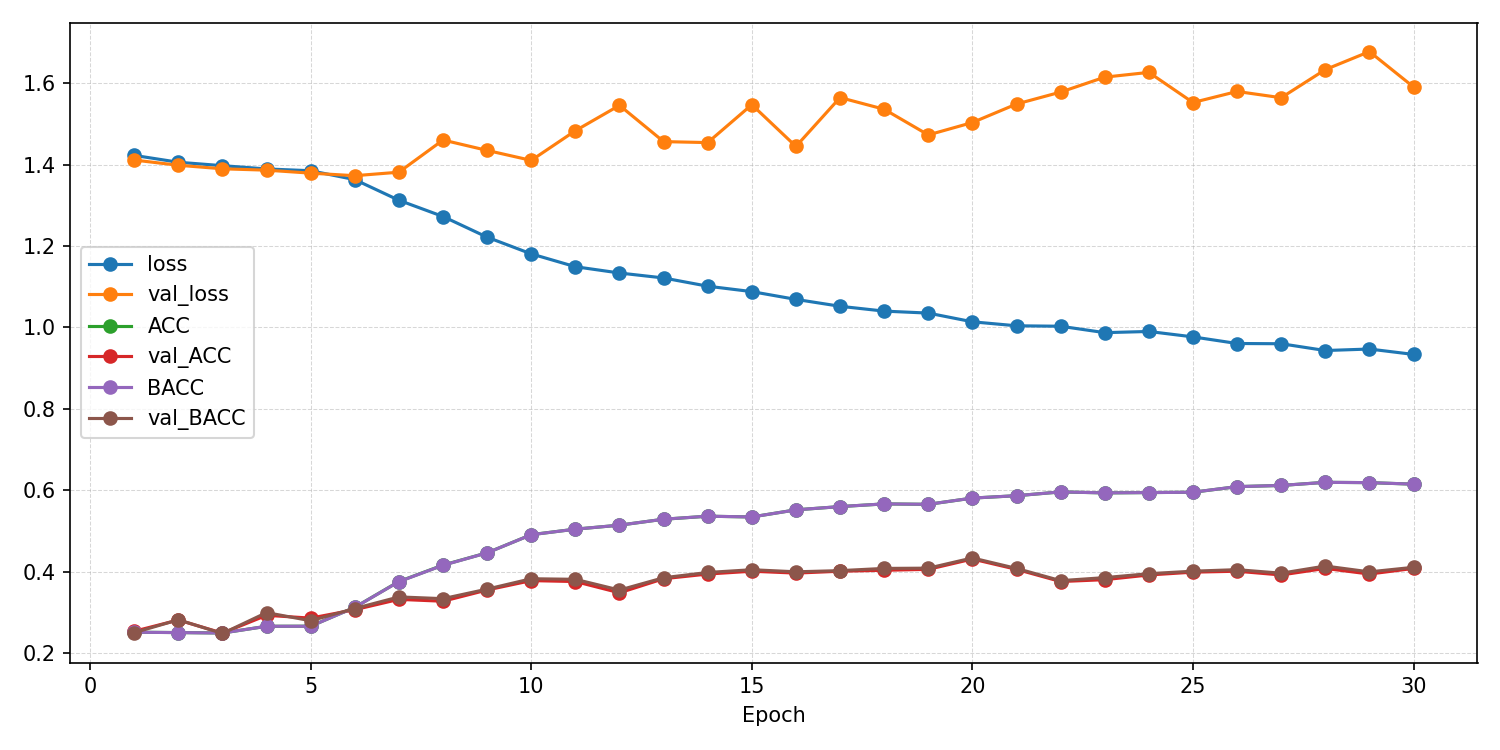

The file beside this chart, header and first rows:
epoch, ACC, AUROC, BACC, F1_macro, F1_weighted, KAPPA, loss, test_ACC, test_AUROC, test_BACC, test_F1_macro, test_F1_weighted, test_KAPPA, test_confusion_matrix, test_loss, val_ACC, val_AUROC, val_BACC, val_F1_macro, val_F1_weighted, val_KAPPA, val_confusion_matrix, val_loss
1, 0.2511, 0.5023, 0.2511, 0.2459, 0.2459, 0.001402, 1.422, , , , , , , , , 0.2535, 0.4793, 0.25, 0.1011, 0.1025, 0.0, [[  0   0   0 109]? [  0   0   0 112]? […, 1.411
2, 0.2503, 0.4983, 0.2502, 0.2495, 0.2495, 0.0002352, 1.406, , , , , , , , , 0.2811, 0.5105, 0.2817, 0.2353, 0.2336, 0.04147, [[47  0 15 47]? [52  0 12 48]? [43  0 22…, 1.398
3, 0.2492, 0.5032, 0.2491, 0.2481, 0.2482, -0.001227, 1.397, , , , , , , , , 0.2488, 0.537, 0.248, 0.1084, 0.1084, -0.002608, [[106   0   3   0]? [111   0   1   0]? […, 1.389
4, 0.2656, 0.5201, 0.2657, 0.2656, 0.2655, 0.021, 1.389, , , , , , , , , 0.2926, 0.5796, 0.2993, 0.1959, 0.192, 0.06333, [[ 0  0 52 57]? [ 0  0 60 52]? [ 0  0 69…, 1.386
5, 0.2659, 0.5303, 0.2658, 0.262, 0.2621, 0.02106, 1.385, , , , , , , , , 0.2857, 0.5838, 0.2793, 0.1992, 0.2019, 0.03974, [[ 0 87  5 17]? [ 0 93  8 11]? [ 0 83  8…, 1.379
6, 0.3123, 0.5764, 0.3121, 0.31, 0.3102, 0.08299, 1.363, , , , , , , , , 0.3065, 0.5967, 0.3093, 0.251, 0.2492, 0.07651, [[ 0 62 35 12]? [ 0 54 49  9]? [ 0 34 60…, 1.373
7, 0.3757, 0.6363, 0.3753, 0.3668, 0.367, 0.1673, 1.312, , , , , , , , , 0.3318, 0.6079, 0.3378, 0.2516, 0.2476, 0.1139, [[ 9  0 42 58]? [ 5  0 57 50]? [ 1  2 67…, 1.381
8, 0.416, 0.6721, 0.4156, 0.4042, 0.4044, 0.2212, 1.272, , , , , , , , , 0.3272, 0.6076, 0.3335, 0.2585, 0.2547, 0.1084, [[13  2 47 47]? [ 4  0 59 49]? [ 3  1 68…, 1.46
9, 0.4462, 0.7094, 0.4461, 0.4416, 0.4417, 0.2615, 1.221, , , , , , , , , 0.3548, 0.618, 0.357, 0.329, 0.3263, 0.1401, [[38  4 18 49]? [26  8 24 54]? [12 11 42…, 1.435
10, 0.4907, 0.7364, 0.4906, 0.4872, 0.4873, 0.3209, 1.18, , , , , , , , , 0.3779, 0.6365, 0.3825, 0.3612, 0.3589, 0.1735, [[33  7 36 33]? [11 17 44 40]? [ 6 12 63…, 1.41
11, 0.5042, 0.7546, 0.5042, 0.4993, 0.4993, 0.339, 1.149, , , , , , , , , 0.3756, 0.6403, 0.381, 0.3229, 0.3192, 0.1712, [[30  1 36 42]? [12  2 47 51]? [ 6  4 65…, 1.483
12, 0.5141, 0.7622, 0.5141, 0.5104, 0.5104, 0.3521, 1.133, , , , , , , , , 0.3479, 0.631, 0.3546, 0.3091, 0.3058, 0.136, [[26  5 46 32]? [ 5  5 66 36]? [ 6  7 72…, 1.545
13, 0.5286, 0.7679, 0.5287, 0.5254, 0.5254, 0.3715, 1.121, , , , , , , , , 0.3825, 0.6417, 0.3849, 0.3746, 0.3724, 0.1771, [[38 12 18 41]? [21 21 27 43]? [ 9 17 50…, 1.456
14, 0.5361, 0.7775, 0.5361, 0.5321, 0.532, 0.3814, 1.101, , , , , , , , , 0.394, 0.6484, 0.3979, 0.3638, 0.3606, 0.1937, [[43  3 24 39]? [24  8 33 47]? [11  8 56…, 1.454
15, 0.5342, 0.7841, 0.5342, 0.5313, 0.5313, 0.3789, 1.088, , , , , , , , , 0.4009, 0.6564, 0.4046, 0.356, 0.3522, 0.2026, [[44  0 19 46]? [25  3 29 55]? [ 8  7 54…, 1.547
16, 0.5517, 0.7931, 0.5517, 0.549, 0.549, 0.4023, 1.069, , , , , , , , , 0.3963, 0.6598, 0.3995, 0.3555, 0.3519, 0.1959, [[42  0 20 47]? [23  4 25 60]? [ 9  9 51…, 1.444
17, 0.5597, 0.7995, 0.5597, 0.5569, 0.5568, 0.4129, 1.052, , , , , , , , , 0.4009, 0.652, 0.4024, 0.3541, 0.3513, 0.2011, [[50  0 11 48]? [31  4 19 58]? [14  3 39…, 1.564
18, 0.5663, 0.8056, 0.5663, 0.5637, 0.5637, 0.4217, 1.04, , , , , , , , , 0.4032, 0.6613, 0.4078, 0.3634, 0.3599, 0.2068, [[49  3 26 31]? [32  5 35 40]? [11  6 60…, 1.536
19, 0.5652, 0.8077, 0.5653, 0.5625, 0.5625, 0.4203, 1.035, , , , , , , , , 0.4055, 0.6579, 0.4084, 0.3745, 0.3714, 0.2082, [[44  2 21 42]? [31  9 24 48]? [10  8 51…, 1.473
20, 0.5806, 0.8166, 0.5806, 0.5787, 0.5786, 0.4408, 1.014, , , , , , , , , 0.4309, 0.6597, 0.4335, 0.4064, 0.4037, 0.2419, [[57  3 16 33]? [34 13 23 42]? [14  7 51…, 1.503
21, 0.5864, 0.8209, 0.5865, 0.5853, 0.5853, 0.4486, 1.004, , , , , , , , , 0.4055, 0.6545, 0.4078, 0.3713, 0.3685, 0.2079, [[48  1 18 42]? [32  8 20 52]? [14  7 46…, 1.549
22, 0.5957, 0.8218, 0.5958, 0.5929, 0.5929, 0.461, 1.003, , , , , , , , , 0.3756, 0.6633, 0.3777, 0.3373, 0.3343, 0.1676, [[30  1 19 59]? [19  7 19 67]? [ 7  7 45…, 1.578
23, 0.5933, 0.8271, 0.5933, 0.5922, 0.5922, 0.4578, 0.9869, , , , , , , , , 0.3802, 0.6616, 0.3852, 0.3352, 0.332, 0.1769, [[27  3 37 42]? [14  6 46 46]? [ 7  4 64…, 1.615
24, 0.5941, 0.8261, 0.5941, 0.5921, 0.5921, 0.4588, 0.9899, , , , , , , , , 0.3917, 0.6581, 0.3949, 0.3458, 0.3424, 0.1902, [[38  1 21 49]? [24  4 29 55]? [12  3 51…, 1.626
25, 0.5949, 0.8312, 0.595, 0.5932, 0.5932, 0.4599, 0.9766, , , , , , , , , 0.3986, 0.6667, 0.401, 0.3767, 0.3744, 0.1989, [[45  2 19 43]? [26 13 23 50]? [11  7 48…, 1.552
26, 0.6087, 0.8377, 0.6087, 0.6074, 0.6074, 0.4783, 0.9603, , , , , , , , , 0.4009, 0.6698, 0.4048, 0.3785, 0.3761, 0.2033, [[33  3 31 42]? [15 16 37 44]? [ 6 11 60…, 1.579
27, 0.6116, 0.838, 0.6116, 0.6103, 0.6103, 0.4821, 0.9597, , , , , , , , , 0.3917, 0.662, 0.396, 0.3661, 0.3636, 0.1915, [[32  3 31 43]? [18 14 41 39]? [ 6  9 62…, 1.564
28, 0.6193, 0.8448, 0.6193, 0.6183, 0.6183, 0.4924, 0.943, , , , , , , , , 0.4078, 0.6631, 0.4137, 0.3716, 0.3681, 0.2138, [[44  2 30 33]? [29  8 41 34]? [10  3 70…, 1.633
29, 0.6185, 0.8424, 0.6185, 0.6173, 0.6173, 0.4914, 0.9467, , , , , , , , , 0.394, 0.6623, 0.3993, 0.3615, 0.3583, 0.1951, [[31  3 31 44]? [17 11 44 40]? [ 6  4 68…, 1.677
30, 0.6148, 0.8478, 0.6148, 0.6141, 0.6141, 0.4864, 0.9335, 0.3898, 0.6791, 0.3911, 0.3902, 0.3892, 0.1868, [[52 38 16 15]? [30 49 19 26]? [44 30 36…, 1.382, 0.4078, 0.669, 0.4105, 0.3949, 0.3932, 0.2117, [[34  5 25 45]? [13 23 33 43]? [ 6 15 55…, 1.59
